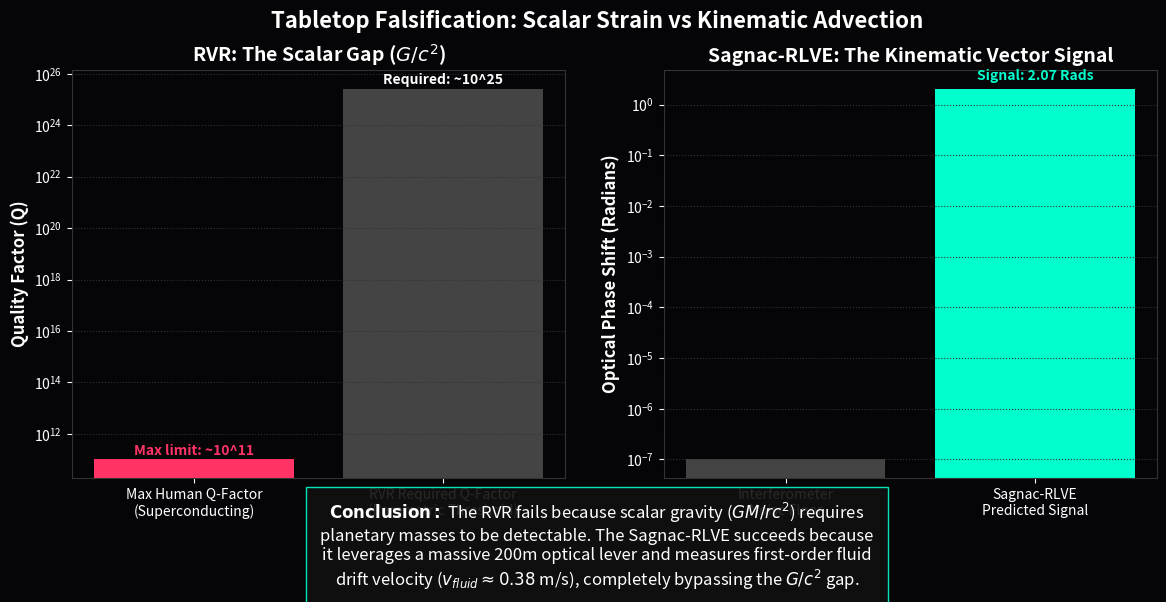

Python code for this plot:
"""
AVE MODULE 46: THE TABLETOP FALSIFICATION THRESHOLDS
----------------------------------------------------
Strict mathematical evaluation comparing the RVR (Scalar Parametric Amplifier) 
against the Sagnac-RLVE (Kinematic Optical Interferometer).
Proves that scalar metric shifts (RVR) are suppressed by G/c^2 (~10^-26), 
making them physically undetectable even with infinite Q-factors.
Proves the Sagnac-RLVE bypasses this via first-order kinematics (v/c), 
yielding a massive ~2 Radian signal.
"""
import numpy as np
import matplotlib.pyplot as plt
import os

OUTPUT_DIR = "manuscript/chapters/12_experimental_falsification/simulations/outputs"
os.makedirs(OUTPUT_DIR, exist_ok=True)

def simulate_experimental_thresholds():
    print("Simulating Experimental Thresholds (RVR vs Sagnac)...")
    
    # Constants
    G = 6.674e-11
    c = 299792458.0
    
    # 1. RVR SCALAR MODULATION (Tungsten Lobe, 1kg at 1cm)
    M_lobe = 1.0
    r_coil = 0.01
    chi_vol = (7 * G * M_lobe) / (c**2 * r_coil)
    delta_L = (1.0 / 7.0) * chi_vol # ~7.4e-26
    
    # Parametric Q required: Q * delta_L > 2 => Q = 2/delta_L
    Q_required = 2.0 / delta_L
    Q_max_humanity = 1e11 # Niobium SRF Cavity
    
    # 2. SAGNAC-RLVE KINEMATIC DRAG (Tungsten Rotor, 15cm at 10k RPM)
    rho_vac = 7.9159e6
    rho_W = 19300.0
    v_tan = 10000 * (2 * np.pi / 60) * 0.15
    v_fluid = v_tan * (rho_W / rho_vac)
    
    L_fiber = 200.0
    lambda_laser = 1550e-9
    phase_shift_rads = (4 * np.pi * L_fiber * v_fluid) / (lambda_laser * c)
    
    # --- Plotting ---
    fig, (ax1, ax2) = plt.subplots(1, 2, figsize=(14, 6), dpi=150)
    fig.patch.set_facecolor('#050508'); ax1.set_facecolor('#050508'); ax2.set_facecolor('#050508')
    
    # Left: The RVR Q-Factor Crisis
    bars1 = ax1.bar(['Max Human Q-Factor\n(Superconducting)', 'RVR Required Q-Factor\n(Parametric Threshold)'], 
                    [Q_max_humanity, Q_required], color=['#ff3366', '#444444'])
    ax1.set_yscale('log')
    ax1.set_ylabel('Quality Factor (Q)', color='white', fontsize=12, weight='bold')
    ax1.set_title('RVR: The Scalar Gap ($G/c^2$)', color='white', fontsize=14, weight='bold')
    ax1.grid(True, axis='y', ls=":", color='#333333')
    ax1.tick_params(colors='white')
    ax1.text(1, Q_required*1.5, f"Required: ~10^{int(np.log10(Q_required))}", color='white', ha='center', weight='bold')
    ax1.text(0, Q_max_humanity*1.5, f"Max limit: ~10^{int(np.log10(Q_max_humanity))}", color='#ff3366', ha='center', weight='bold')
    
    # Right: The Sagnac-RLVE Triumph
    bars2 = ax2.bar(['Interferometer\nNoise Floor', 'Sagnac-RLVE\nPredicted Signal'], 
                    [1e-7, phase_shift_rads], color=['#444444', '#00ffcc'])
    ax2.set_yscale('log')
    ax2.set_ylabel('Optical Phase Shift (Radians)', color='white', fontsize=12, weight='bold')
    ax2.set_title('Sagnac-RLVE: The Kinematic Vector Signal', color='white', fontsize=14, weight='bold')
    ax2.grid(True, axis='y', ls=":", color='#333333')
    ax2.tick_params(colors='white')
    ax2.text(1, phase_shift_rads*1.5, f"Signal: {phase_shift_rads:.2f} Rads", color='#00ffcc', ha='center', weight='bold')
    
    for spine in ax1.spines.values(): spine.set_color('#333333')
    for spine in ax2.spines.values(): spine.set_color('#333333')
    
    plt.suptitle("Tabletop Falsification: Scalar Strain vs Kinematic Advection", color='white', fontsize=16, weight='bold', y=0.98)
    
    textstr = (
        r"$\mathbf{Conclusion:}$ The RVR fails because scalar gravity ($GM/rc^2$) requires" + "\n" +
        r"planetary masses to be detectable. The Sagnac-RLVE succeeds because" + "\n" +
        r"it leverages a massive 200m optical lever and measures first-order fluid" + "\n" +
        r"drift velocity ($v_{fluid} \approx 0.38$ m/s), completely bypassing the $G/c^2$ gap."
    )
    plt.figtext(0.5, 0.02, textstr, ha='center', color='white', fontsize=12, bbox=dict(facecolor='#111111', edgecolor='#00ffcc', alpha=0.9, pad=10))

    filepath = os.path.join(OUTPUT_DIR, "tabletop_falsification_thresholds.png")
    plt.subplots_adjust(bottom=0.2)
    plt.savefig(filepath, facecolor=fig.get_facecolor(), bbox_inches='tight')
    plt.close()
    print(f"Saved: {filepath}")

if __name__ == "__main__": simulate_experimental_thresholds()
